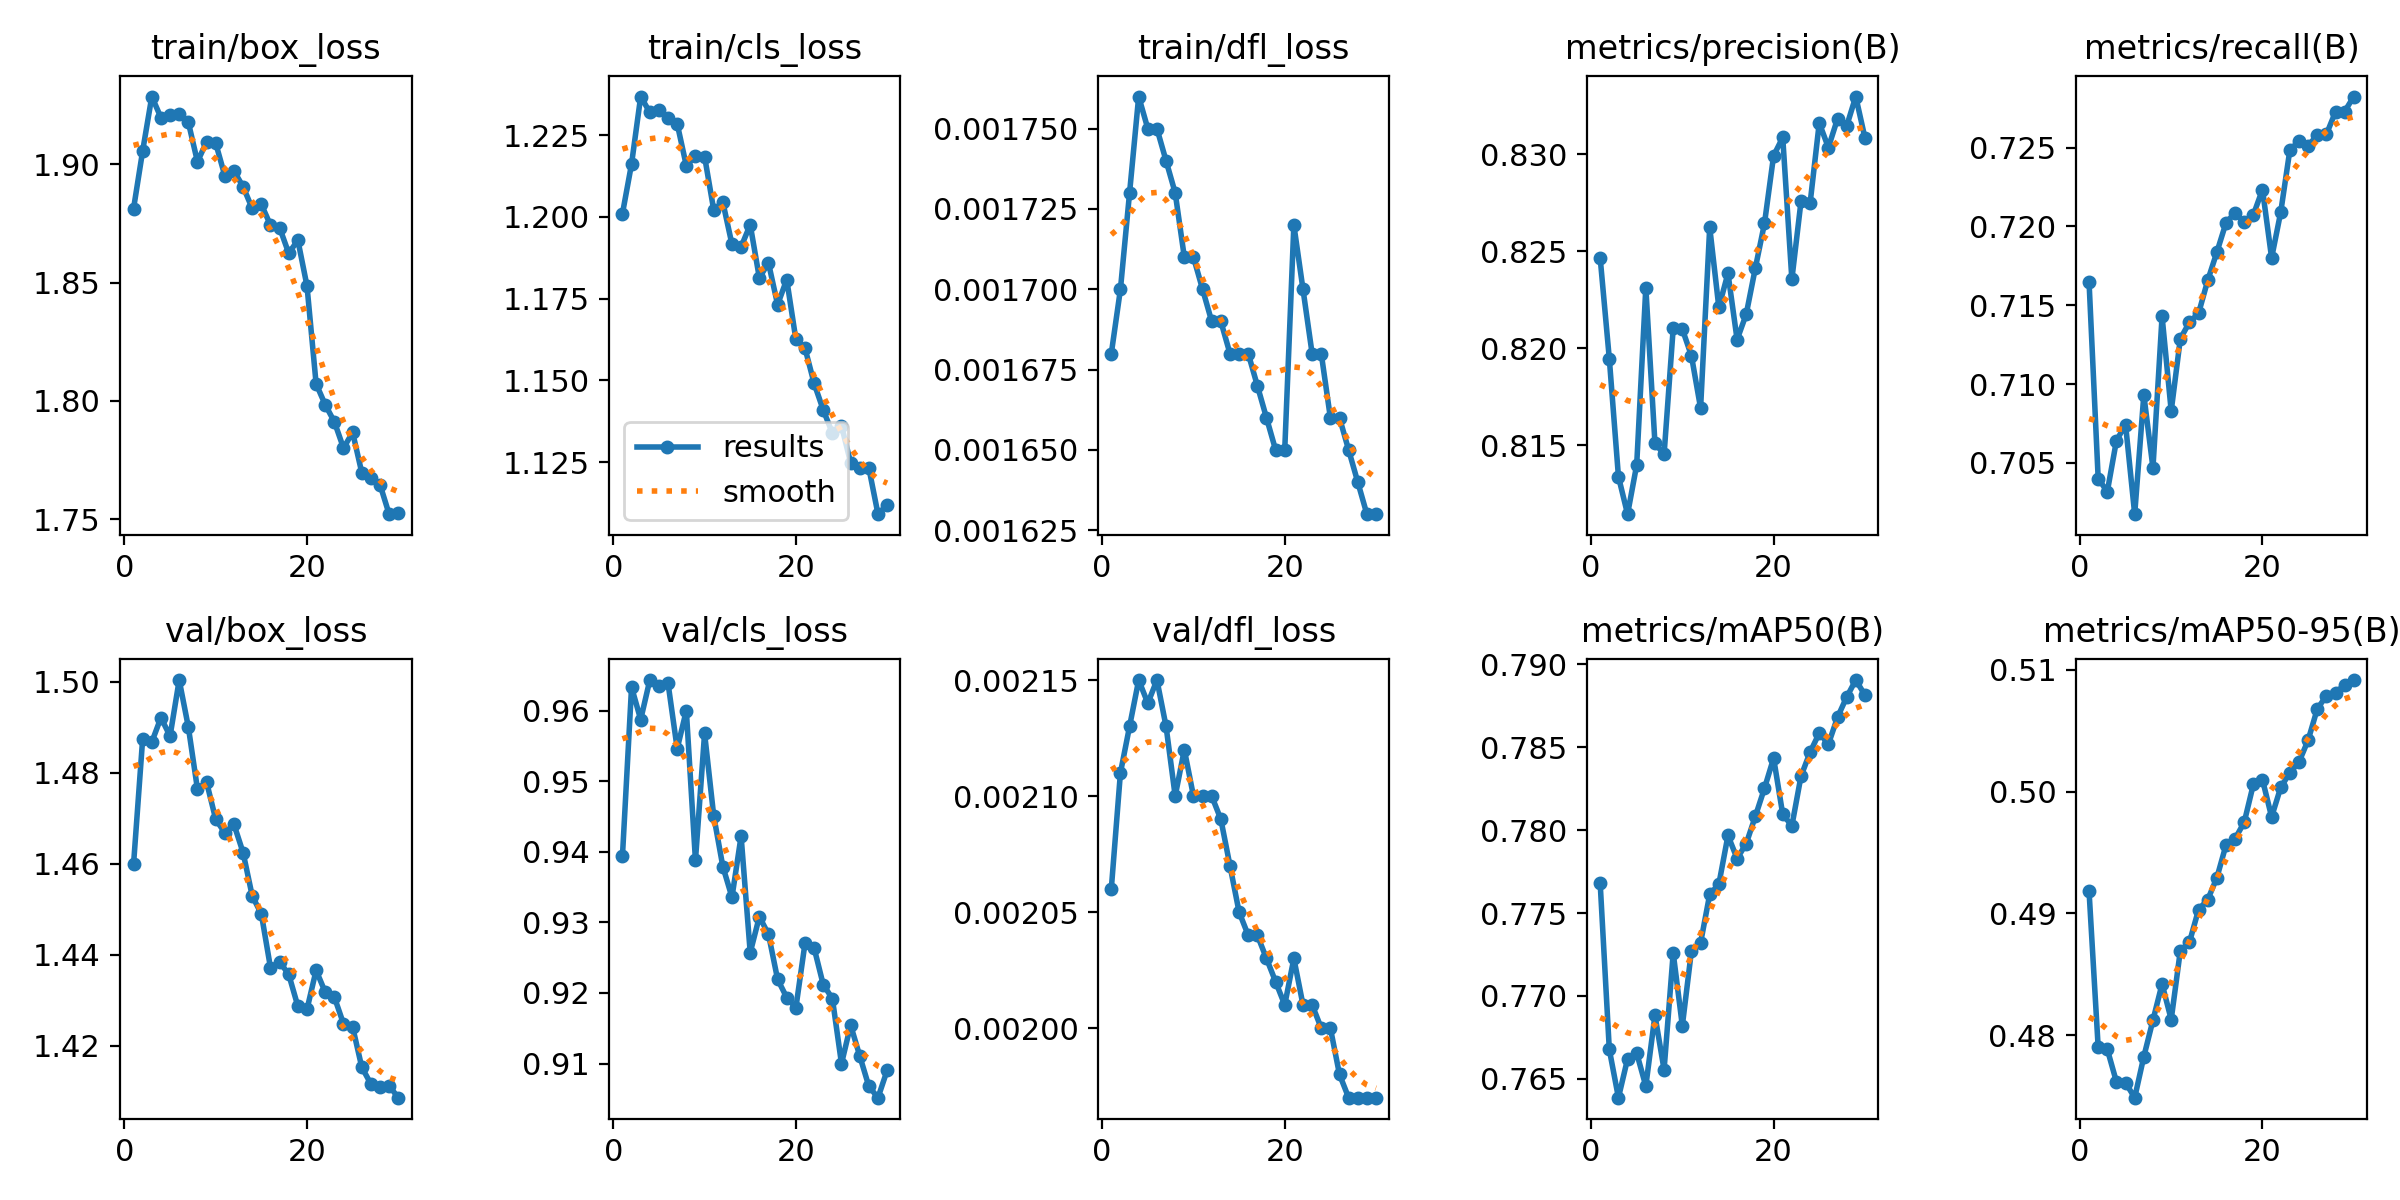

Data behind this chart, as committed beside it:
epoch, time, train/box_loss, train/cls_loss, train/dfl_loss, metrics/precision(B), metrics/recall(B), metrics/mAP50(B), metrics/mAP50-95(B), val/box_loss, val/cls_loss, val/dfl_loss, lr/pg0, lr/pg1, lr/pg2
1, 263.6, 1.881, 1.201, 0.00168, 0.8246, 0.7165, 0.7768, 0.4918, 1.46, 0.9394, 0.00206, 0.0006663, 0.0006663, 0.0006663
2, 509.7, 1.906, 1.216, 0.0017, 0.8195, 0.704, 0.7668, 0.479, 1.488, 0.9633, 0.00211, 0.001289, 0.001289, 0.001289
3, 751.1, 1.929, 1.237, 0.00173, 0.8134, 0.7032, 0.7639, 0.4788, 1.487, 0.9587, 0.00213, 0.001868, 0.001868, 0.001868
4, 992.2, 1.92, 1.232, 0.00176, 0.8114, 0.7064, 0.7662, 0.4762, 1.492, 0.9643, 0.00215, 0.001802, 0.001802, 0.001802
5, 1237, 1.921, 1.233, 0.00175, 0.814, 0.7074, 0.7665, 0.4761, 1.488, 0.9635, 0.00214, 0.001736, 0.001736, 0.001736
6, 1479, 1.921, 1.23, 0.00175, 0.8231, 0.7017, 0.7646, 0.4749, 1.5, 0.9638, 0.00215, 0.00167, 0.00167, 0.00167
7, 1720, 1.918, 1.228, 0.00174, 0.8151, 0.7093, 0.7688, 0.4782, 1.49, 0.9546, 0.00213, 0.001604, 0.001604, 0.001604
8, 1963, 1.901, 1.216, 0.00173, 0.8145, 0.7047, 0.7655, 0.4812, 1.476, 0.96, 0.0021, 0.001538, 0.001538, 0.001538
9, 2205, 1.909, 1.219, 0.00171, 0.821, 0.7143, 0.7726, 0.4842, 1.478, 0.9388, 0.00212, 0.001472, 0.001472, 0.001472
10, 2447, 1.909, 1.218, 0.00171, 0.821, 0.7083, 0.7682, 0.4813, 1.47, 0.9568, 0.0021, 0.001406, 0.001406, 0.001406
11, 2689, 1.895, 1.202, 0.0017, 0.8196, 0.7129, 0.7727, 0.4869, 1.467, 0.9451, 0.0021, 0.00134, 0.00134, 0.00134
12, 2931, 1.897, 1.205, 0.00169, 0.8169, 0.7139, 0.7732, 0.4876, 1.469, 0.9379, 0.0021, 0.001274, 0.001274, 0.001274
13, 3174, 1.891, 1.192, 0.00169, 0.8262, 0.7145, 0.7761, 0.4903, 1.462, 0.9336, 0.00209, 0.001208, 0.001208, 0.001208
14, 3417, 1.881, 1.191, 0.00168, 0.8221, 0.7166, 0.7767, 0.4911, 1.453, 0.9422, 0.00207, 0.001142, 0.001142, 0.001142
15, 3660, 1.883, 1.198, 0.00168, 0.8239, 0.7184, 0.7797, 0.4929, 1.449, 0.9257, 0.00205, 0.001076, 0.001076, 0.001076
16, 3902, 1.874, 1.181, 0.00168, 0.8204, 0.7202, 0.7783, 0.4956, 1.437, 0.9308, 0.00204, 0.00101, 0.00101, 0.00101
17, 4156, 1.873, 1.186, 0.00167, 0.8217, 0.7209, 0.7792, 0.4961, 1.438, 0.9283, 0.00204, 0.000944, 0.000944, 0.000944
18, 4397, 1.862, 1.173, 0.00166, 0.8241, 0.7203, 0.7808, 0.4975, 1.436, 0.9219, 0.00203, 0.000878, 0.000878, 0.000878
19, 4639, 1.868, 1.181, 0.00165, 0.8264, 0.7207, 0.7825, 0.5006, 1.429, 0.9194, 0.00202, 0.000812, 0.000812, 0.000812
20, 4881, 1.849, 1.163, 0.00165, 0.8299, 0.7223, 0.7843, 0.501, 1.428, 0.9179, 0.00201, 0.000746, 0.000746, 0.000746
21, 5155, 1.807, 1.16, 0.00172, 0.8309, 0.718, 0.781, 0.4979, 1.437, 0.927, 0.00203, 0.00068, 0.00068, 0.00068
22, 5387, 1.798, 1.149, 0.0017, 0.8236, 0.7209, 0.7803, 0.5003, 1.432, 0.9264, 0.00201, 0.000614, 0.000614, 0.000614
23, 5614, 1.791, 1.141, 0.00168, 0.8276, 0.7248, 0.7833, 0.5015, 1.431, 0.9212, 0.00201, 0.000548, 0.000548, 0.000548
24, 5841, 1.78, 1.134, 0.00168, 0.8275, 0.7254, 0.7847, 0.5024, 1.425, 0.9192, 0.002, 0.000482, 0.000482, 0.000482
25, 6067, 1.787, 1.136, 0.00166, 0.8316, 0.7251, 0.7859, 0.5042, 1.424, 0.91, 0.002, 0.000416, 0.000416, 0.000416
26, 6293, 1.77, 1.125, 0.00166, 0.8303, 0.7258, 0.7852, 0.5068, 1.415, 0.9154, 0.00198, 0.00035, 0.00035, 0.00035
27, 6539, 1.767, 1.123, 0.00165, 0.8318, 0.7258, 0.7868, 0.5079, 1.412, 0.9111, 0.00197, 0.000284, 0.000284, 0.000284
28, 6773, 1.765, 1.123, 0.00164, 0.8314, 0.7273, 0.788, 0.5081, 1.411, 0.9067, 0.00197, 0.000218, 0.000218, 0.000218
29, 7001, 1.752, 1.109, 0.00163, 0.833, 0.7273, 0.7891, 0.5088, 1.411, 0.9052, 0.00197, 0.000152, 0.000152, 0.000152
30, 7227, 1.753, 1.112, 0.00163, 0.8308, 0.7282, 0.7882, 0.5092, 1.409, 0.909, 0.00197, 8.6e-05, 8.6e-05, 8.6e-05
